The GitHub repository Shinecchi/HairBaldness contains a labelled image folder "dataset_v1_new" with 6 categories: bald, balding, healthy, mild thinning, moderate thinning, severe thinning. Examples follow, each with its label.

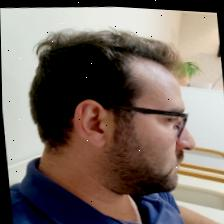
Label: healthy

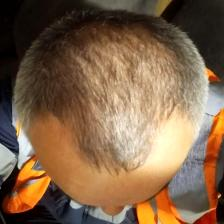
Label: moderate thinning

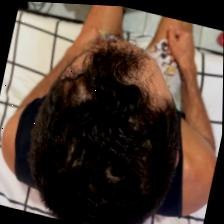
Label: mild thinning

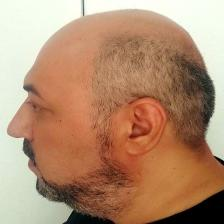
Label: bald

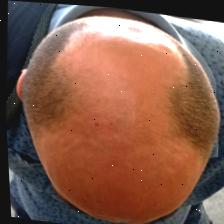
Label: balding

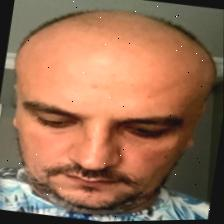
Label: severe thinning
